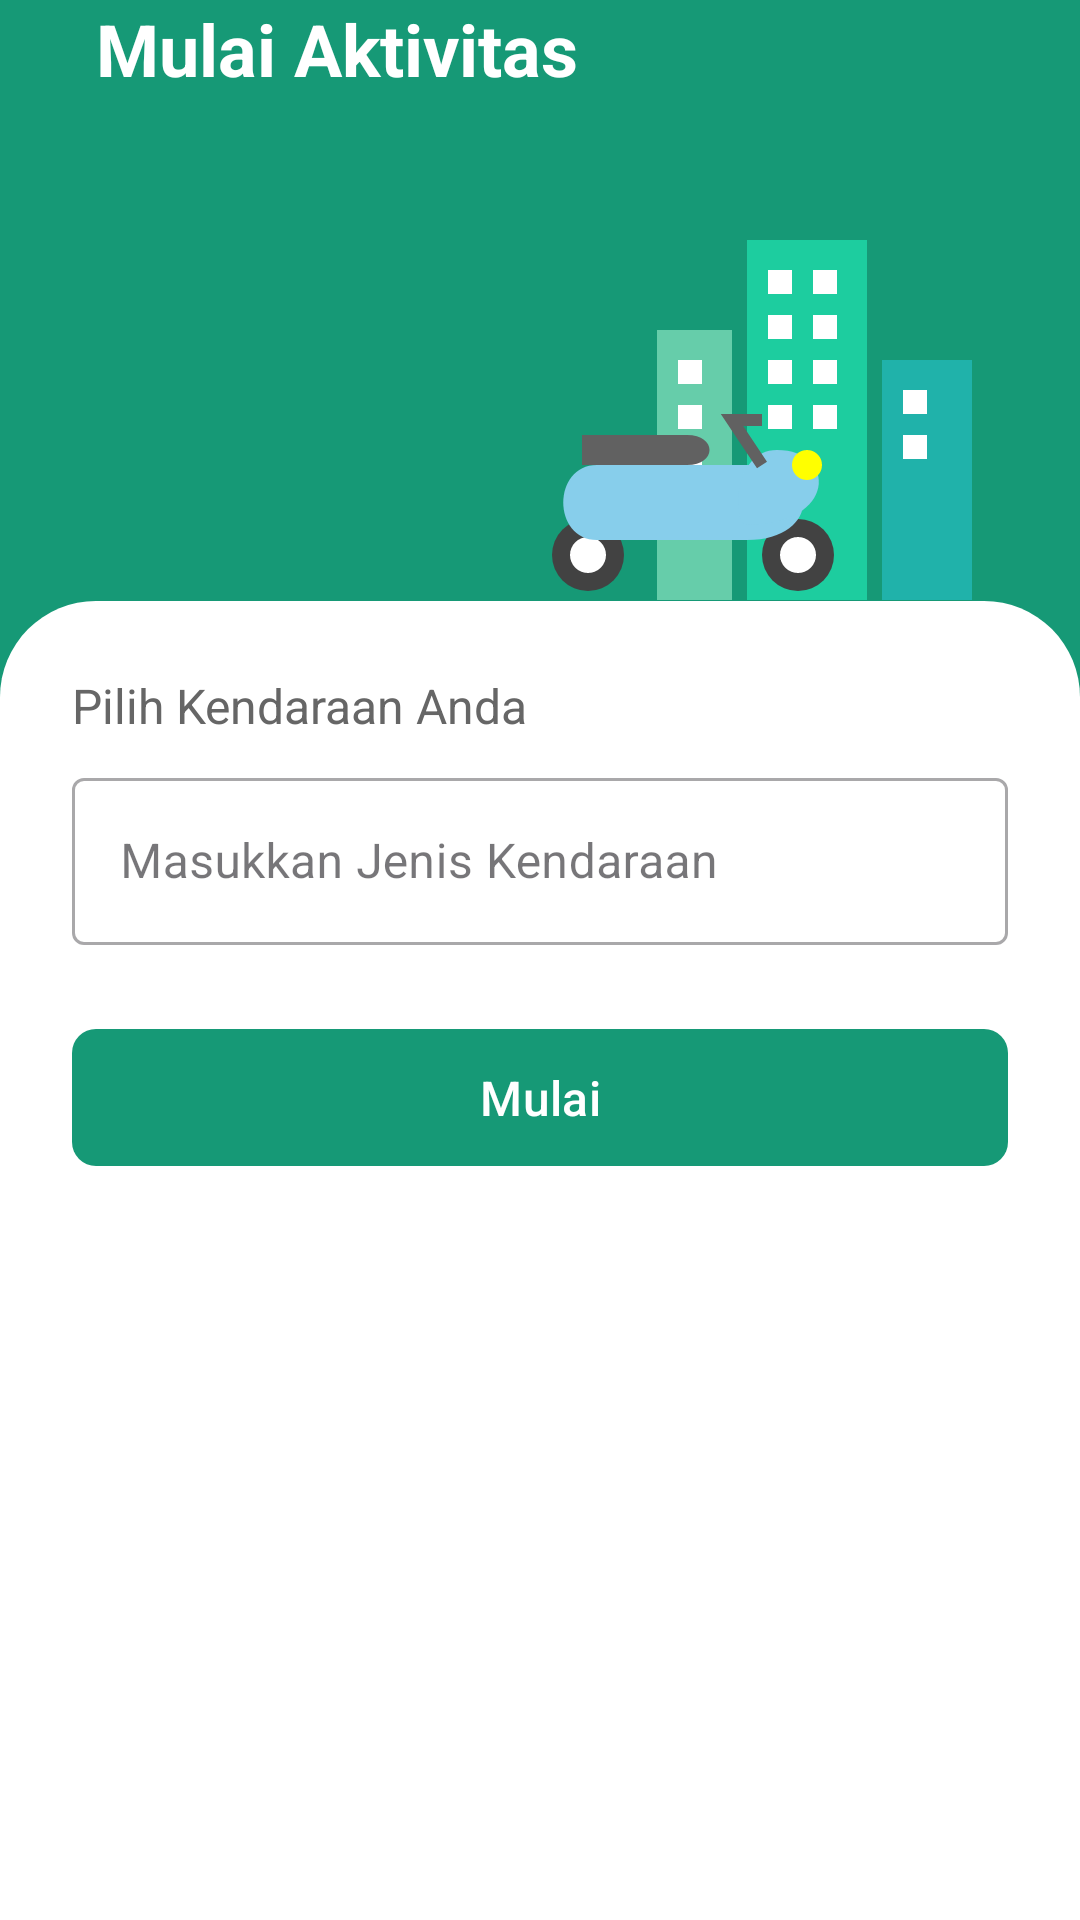

Android layout source for this screen:
<!-- AndroidManifest.xml: application theme Theme.TrackerGPS -->
<!-- res/layout/fragment_user_activity.xml -->
<?xml version="1.0" encoding="utf-8"?>
<androidx.constraintlayout.widget.ConstraintLayout
    xmlns:android="http://schemas.android.com/apk/res/android"
    xmlns:app="http://schemas.android.com/apk/res-auto"
    xmlns:tools="http://schemas.android.com/tools"
    android:id="@+id/root"
    android:layout_width="match_parent"
    android:layout_height="match_parent"
    android:background="@color/White"
    tools:context=".fragment.ActivityUserFragment">

    
    <androidx.constraintlayout.widget.ConstraintLayout
        android:id="@+id/header_container"
        android:layout_width="0dp"
        android:layout_height="280dp"
        android:background="@color/Primary"
        app:layout_constraintTop_toTopOf="parent"
        app:layout_constraintStart_toStartOf="parent"
        app:layout_constraintEnd_toEndOf="parent">

        <ImageView
            android:id="@+id/iv_back"
            android:layout_width="wrap_content"
            android:layout_height="wrap_content"
            android:layout_marginStart="16dp"
            android:layout_marginTop="16dp"
            android:src="@drawable/ic_arrow_back"
            app:tint="@color/White"
            android:contentDescription="Tombol Kembali"
            app:layout_constraintStart_toStartOf="parent"
            app:layout_constraintTop_toTopOf="parent"/>

        <TextView
            android:id="@+id/tv_title"
            android:layout_width="wrap_content"
            android:layout_height="wrap_content"
            android:layout_marginStart="16dp"
            android:text="Mulai Aktivitas"
            android:textColor="@color/White"
            android:textSize="24sp"
            android:textStyle="bold"
            app:layout_constraintTop_toTopOf="@id/iv_back"
            app:layout_constraintBottom_toBottomOf="@id/iv_back"
            app:layout_constraintStart_toEndOf="@id/iv_back"/>

        <ImageView
            android:id="@+id/iv_illustration"
            android:layout_width="200dp"
            android:layout_height="150dp"
            android:layout_marginEnd="16dp"
            android:layout_marginBottom="70dp"
            android:src="@drawable/ic_scooter_illustration"
            android:contentDescription="Ilustrasi"
            app:layout_constraintBottom_toBottomOf="parent"
            app:layout_constraintEnd_toEndOf="parent"/>
    </androidx.constraintlayout.widget.ConstraintLayout>

    
    <LinearLayout
        android:id="@+id/content_layout"
        android:layout_width="0dp"
        android:layout_height="0dp"
        android:orientation="vertical"
        android:background="@drawable/shape_rounded_top_corners"
        android:padding="24dp"
        android:layout_marginTop="-80dp"
        app:layout_constraintTop_toBottomOf="@id/header_container"
        app:layout_constraintStart_toStartOf="parent"
        app:layout_constraintEnd_toEndOf="parent"
        app:layout_constraintBottom_toBottomOf="parent"> 

        <TextView
            android:layout_width="wrap_content"
            android:layout_height="wrap_content"
            android:text="Pilih Kendaraan Anda"
            android:textColor="@color/darker_hint_color"
            android:textSize="16sp"/>

        <com.google.android.material.textfield.TextInputLayout
            android:id="@+id/vehicle_layout"
            style="@style/Widget.MaterialComponents.TextInputLayout.OutlinedBox"
            android:layout_width="match_parent"
            android:layout_height="wrap_content"
            android:layout_marginTop="8dp"
            android:hint="Masukkan Jenis Kendaraan">

            <com.google.android.material.textfield.TextInputEditText
                android:id="@+id/editTextVehicle"
                android:layout_width="match_parent"
                android:layout_height="wrap_content"
                android:inputType="text"/>
        </com.google.android.material.textfield.TextInputLayout>

        <com.google.android.material.button.MaterialButton
            android:id="@+id/btn_start"
            android:layout_width="match_parent"
            android:layout_height="wrap_content"
            android:layout_marginTop="24dp"
            android:paddingVertical="12dp"
            android:text="Mulai"
            android:textColor="#FFFFFF"
            android:textSize="16sp"
            app:cornerRadius="8dp"
            app:backgroundTint="@color/Primary"/>
    </LinearLayout>
</androidx.constraintlayout.widget.ConstraintLayout>
<!-- resources referenced by this layout -->
<resources>
  <color name="Primary">#169976</color>
  <color name="White">#FFFFFF</color>
  <color name="darker_hint_color">#666666</color>
  <!-- drawable ic_scooter_illustration: vector/xml drawable (drawable, 2388 chars, omitted) -->
  <!-- drawable shape_rounded_top_corners (drawable) -->
  <?xml version="1.0" encoding="utf-8"?>
  <shape xmlns:android="http://schemas.android.com/apk/res/android"
      android:shape="rectangle">
      <solid android:color="@color/White" />
      <corners
          android:topLeftRadius="32dp"
          android:topRightRadius="32dp" />
  </shape>
  <style name="Theme.TrackerGPS" parent="Base.Theme.TrackerGPS" />
  <style name="Base.Theme.TrackerGPS" parent="Theme.Material3.DayNight.NoActionBar">
          
          
      </style>
</resources>
